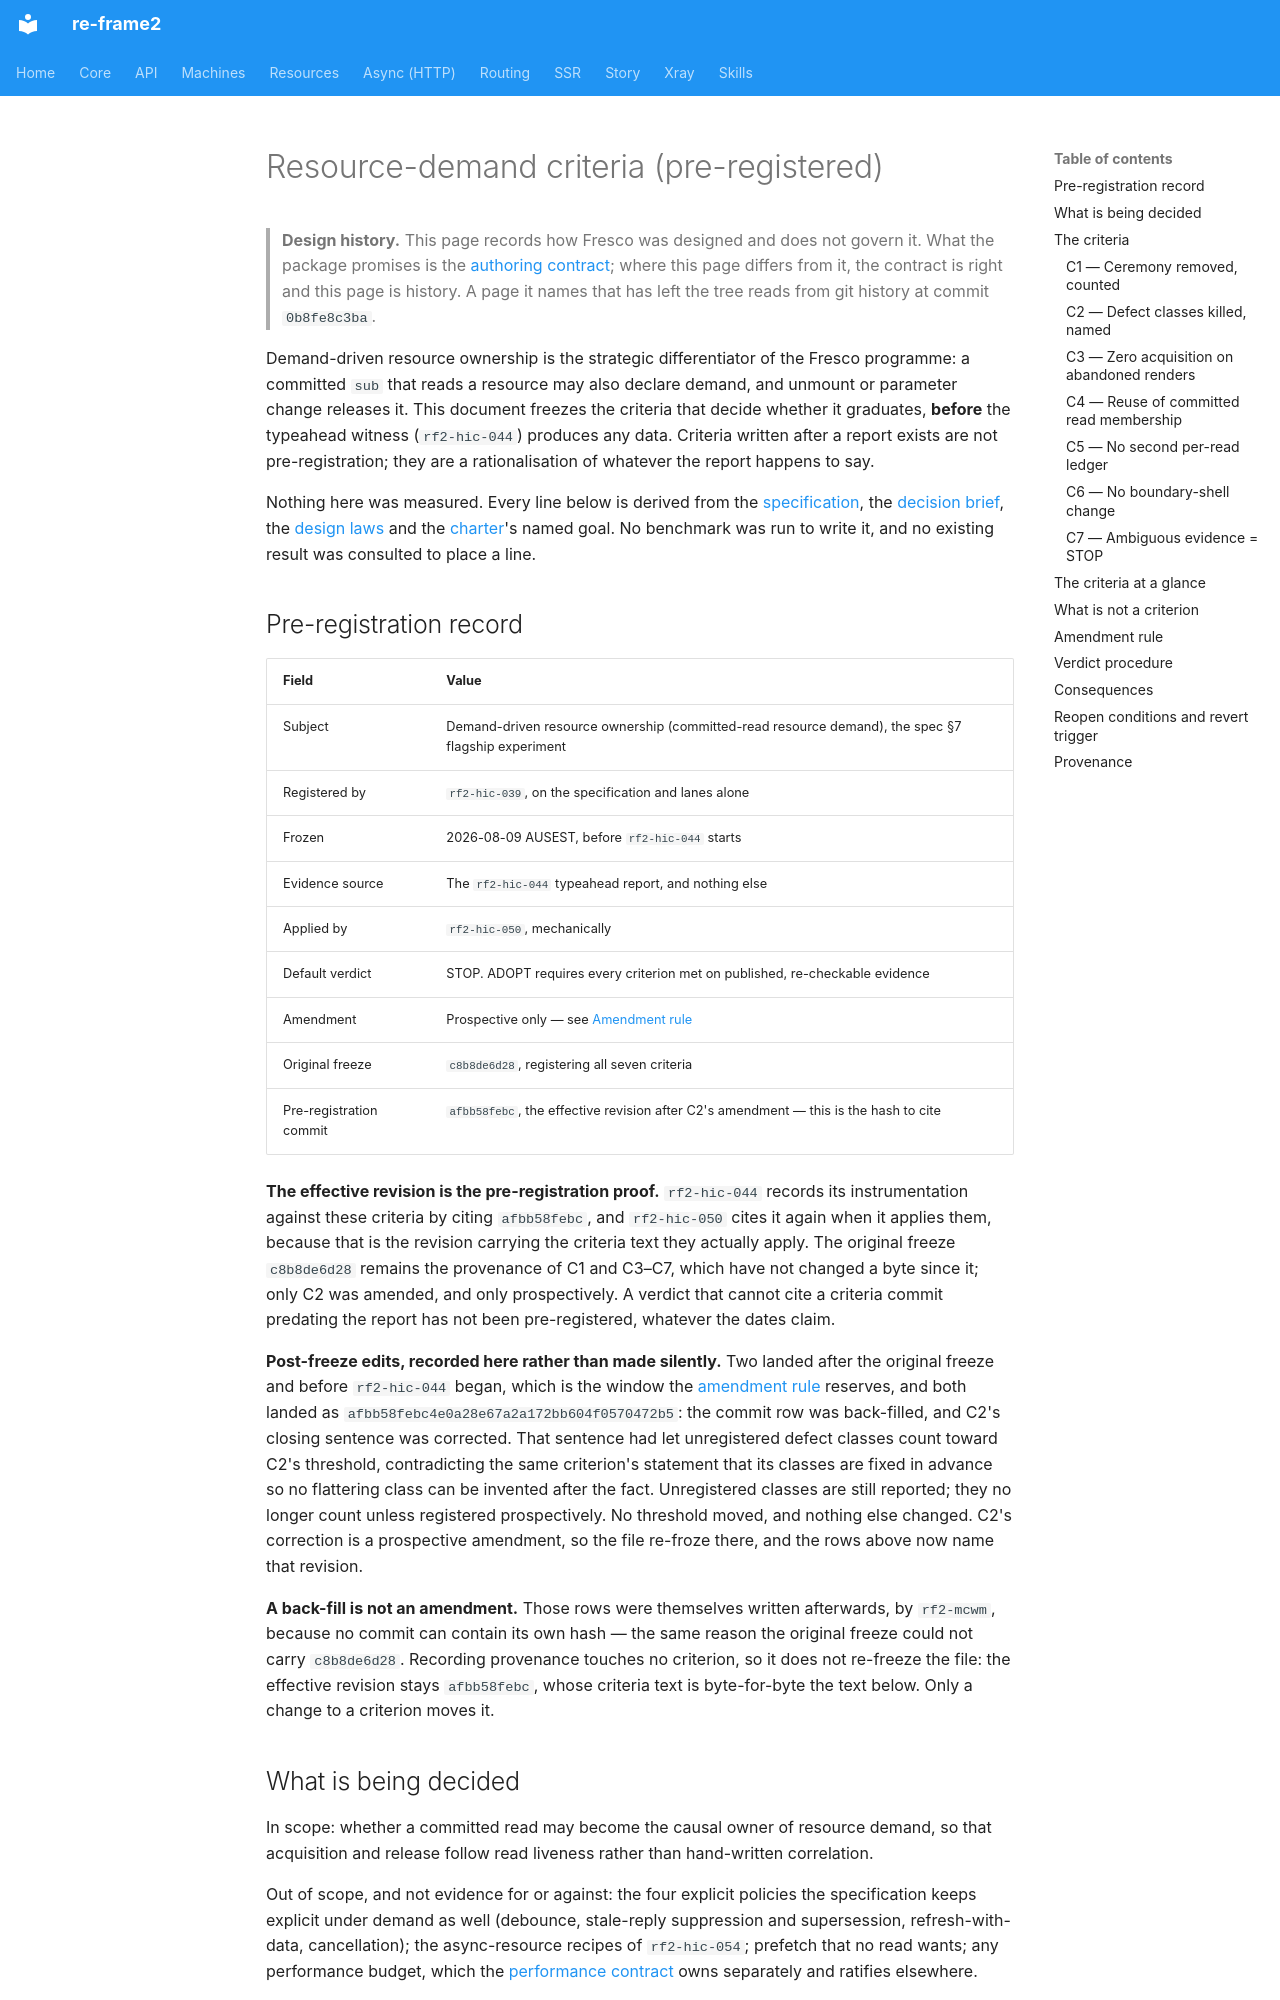

repository: day8/re-frame2 · page: design/fresco/product/resource-demand-criteria/index.html · generator: mkdocs

# Resource-demand criteria (pre-registered)

> **Design history.** This page records how Fresco was designed and does not govern it. What the package promises is the [authoring contract](../../../../implementation/fresco/spec/authoring-contract.md); where this page differs from it, the contract is right and this page is history. A page it names that has left the tree reads from git history at commit `0b8fe8c3ba`.

Demand-driven resource ownership is the strategic differentiator of the Fresco programme: a committed `sub` that reads a resource may also declare demand, and unmount or parameter change releases it. This document freezes the criteria that decide whether it graduates, **before** the typeahead witness (`rf2-hic-044`) produces any data. Criteria written after a report exists are not pre-registration; they are a rationalisation of whatever the report happens to say.

Nothing here was measured. Every line below is derived from the [specification](specification.md#7-complete-use-case-coverage), the [decision brief](decision-brief.md), the [design laws](lanes/design-laws.md#state-and-reactivity) and the [charter](../charter.md)'s named goal. No benchmark was run to write it, and no existing result was consulted to place a line.

## Pre-registration record

| Field | Value |
|---|---|
| Subject | Demand-driven resource ownership (committed-read resource demand), the spec §7 flagship experiment |
| Registered by | `rf2-hic-039`, on the specification and lanes alone |
| Frozen | 2026-08-09 AUSEST, before `rf2-hic-044` starts |
| Evidence source | The `rf2-hic-044` typeahead report, and nothing else |
| Applied by | `rf2-hic-050`, mechanically |
| Default verdict | STOP. ADOPT requires every criterion met on published, re-checkable evidence |
| Amendment | Prospective only — see [Amendment rule](#amendment-rule) |
| Original freeze | `c8b8de6d28`, registering all seven criteria |
| Pre-registration commit | `afbb58febc`, the effective revision after C2's amendment — this is the hash to cite |

**The effective revision is the pre-registration proof.** `rf2-hic-044` records its instrumentation against these criteria by citing `afbb58febc`, and `rf2-hic-050` cites it again when it applies them, because that is the revision carrying the criteria text they actually apply. The original freeze `c8b8de6d28` remains the provenance of C1 and C3–C7, which have not changed a byte since it; only C2 was amended, and only prospectively. A verdict that cannot cite a criteria commit predating the report has not been pre-registered, whatever the dates claim.

**Post-freeze edits, recorded here rather than made silently.** Two landed after the original freeze and before `rf2-hic-044` began, which is the window the [amendment rule](#amendment-rule) reserves, and both landed as `afbb58febc4e0a28e67a2a172bb604f0570472b5`: the commit row was back-filled, and C2's closing sentence was corrected. That sentence had let unregistered defect classes count toward C2's threshold, contradicting the same criterion's statement that its classes are fixed in advance so no flattering class can be invented after the fact. Unregistered classes are still reported; they no longer count unless registered prospectively. No threshold moved, and nothing else changed. C2's correction is a prospective amendment, so the file re-froze there, and the rows above now name that revision.

**A back-fill is not an amendment.** Those rows were themselves written afterwards, by `rf2-mcwm`, because no commit can contain its own hash — the same reason the original freeze could not carry `c8b8de6d28`. Recording provenance touches no criterion, so it does not re-freeze the file: the effective revision stays `afbb58febc`, whose criteria text is byte-for-byte the text below. Only a change to a criterion moves it.
